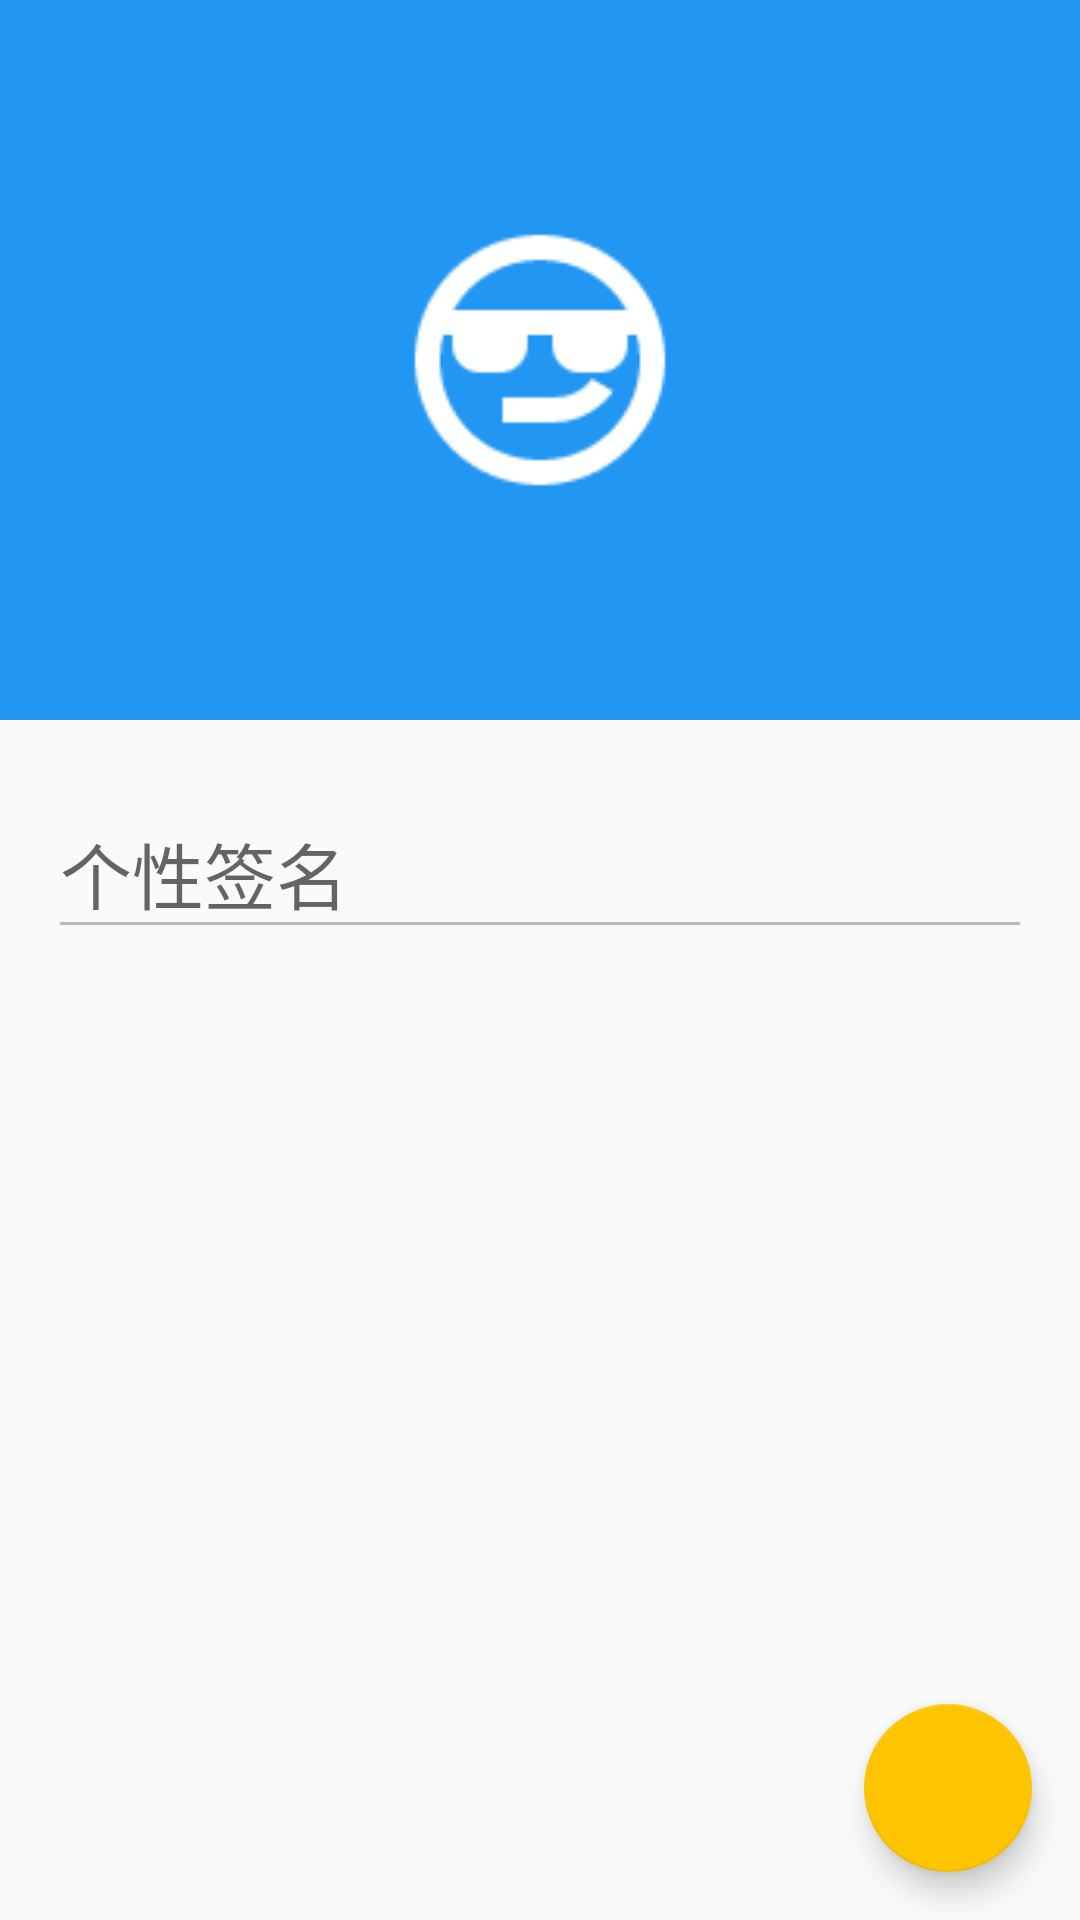

Write the Android layout XML for this screen, with the resource values it uses.
<!-- AndroidManifest.xml: application theme AppTheme.NoActionBar -->
<!-- res/layout/user_info_fragment.xml -->
<ScrollView
    xmlns:android="http://schemas.android.com/apk/res/android"
    xmlns:app="http://schemas.android.com/apk/res-auto"
    xmlns:tools="http://schemas.android.com/tools"
    android:layout_width="match_parent"
    android:layout_height="match_parent"
    android:fillViewport="true">

    <LinearLayout
        android:layout_width="match_parent"
        android:layout_height="match_parent"
        android:fillViewport="true"
        android:orientation="vertical">


        <android.support.design.widget.AppBarLayout
            android:layout_width="match_parent"
            android:layout_height="wrap_content">

            <FrameLayout
                android:layout_width="match_parent"
                android:layout_height="240dp"
                app:contentScrim="@color/colorPrimary">

                <ImageView
                    android:id="@+id/avatar"
                    android:layout_width="100dp"
                    android:layout_height="100dp"
                    android:layout_gravity="center"
                    android:scaleType="centerCrop"
                    android:src="@drawable/ic_cool"
                    android:tint="@color/md_white"/>

                <TextView
                    android:id="@+id/nick_name"
                    android:layout_width="wrap_content"
                    android:layout_height="wrap_content"
                    android:layout_gravity="center_horizontal|bottom"
                    android:layout_marginBottom="30dp"
                    android:textColor="@color/md_white"
                    android:textSize="24sp"
                    tools:text="昵称"/>

            </FrameLayout>
        </android.support.design.widget.AppBarLayout>

        <android.support.design.widget.TextInputLayout
            android:layout_width="match_parent"
            android:layout_height="wrap_content"
            android:padding="16dp">

            <android.support.design.widget.TextInputEditText
                android:id="@+id/signature"
                style="@style/UserInfoText"
                android:layout_width="match_parent"
                android:layout_height="wrap_content"
                android:hint="@string/signature"
                android:textColorHint="@color/md_blueA400"
                android:textSize="24sp"
                tools:text="哈哈哈"
                />
        </android.support.design.widget.TextInputLayout>

        <FrameLayout
            android:layout_width="match_parent"
            android:layout_height="0dp"
            android:layout_weight="1">

            <android.support.design.widget.FloatingActionButton
                android:id="@+id/fab_edit"
                android:layout_width="wrap_content"
                android:layout_height="wrap_content"
                android:layout_gravity="bottom|end"
                android:layout_margin="@dimen/fab_margin"
                android:src="@drawable/ic_mode_edit_white_24dp"
                app:fabSize="normal"
                app:layout_anchorGravity="bottom|right|end"/>
        </FrameLayout>

    </LinearLayout>
</ScrollView>
<!-- resources referenced by this layout -->
<resources>
  <color name="colorPrimary">@color/md_blue500</color>
  <color name="md_blueA400">#ff2979ff</color>
  <color name="md_white">#ffffffff</color>
  <dimen name="fab_margin">16dp</dimen>
  <!-- drawable ic_cool: png bitmap (drawable-xhdpi, 2079 bytes) -->
  <string name="signature">个性签名</string>
  <style name="UserInfoText" parent="Widget.AppCompat.EditText">
          <item name="android:focusable">false</item>
          <item name="android:enabled">false</item>
      </style>
  <style name="AppTheme.NoActionBar" parent="AppTheme">
          <item name="windowActionBar">false</item>
          <item name="windowNoTitle">true</item>
      </style>
  <color name="md_blue500">#ff2196f3</color>
  <style name="AppTheme" parent="Theme.AppCompat.Light">
          
          <item name="colorPrimary">@color/colorPrimary</item>
          <item name="colorPrimaryDark">@color/colorPrimaryDark</item>
          <item name="colorAccent">@color/colorAccent</item>
      </style>
  <color name="colorPrimaryDark">@color/md_blue700</color>
  <color name="colorAccent">@color/md_amberA300</color>
  <color name="md_blue700">#ff1976d2</color>
  <color name="md_amberA300">#ffffc400</color>
</resources>
